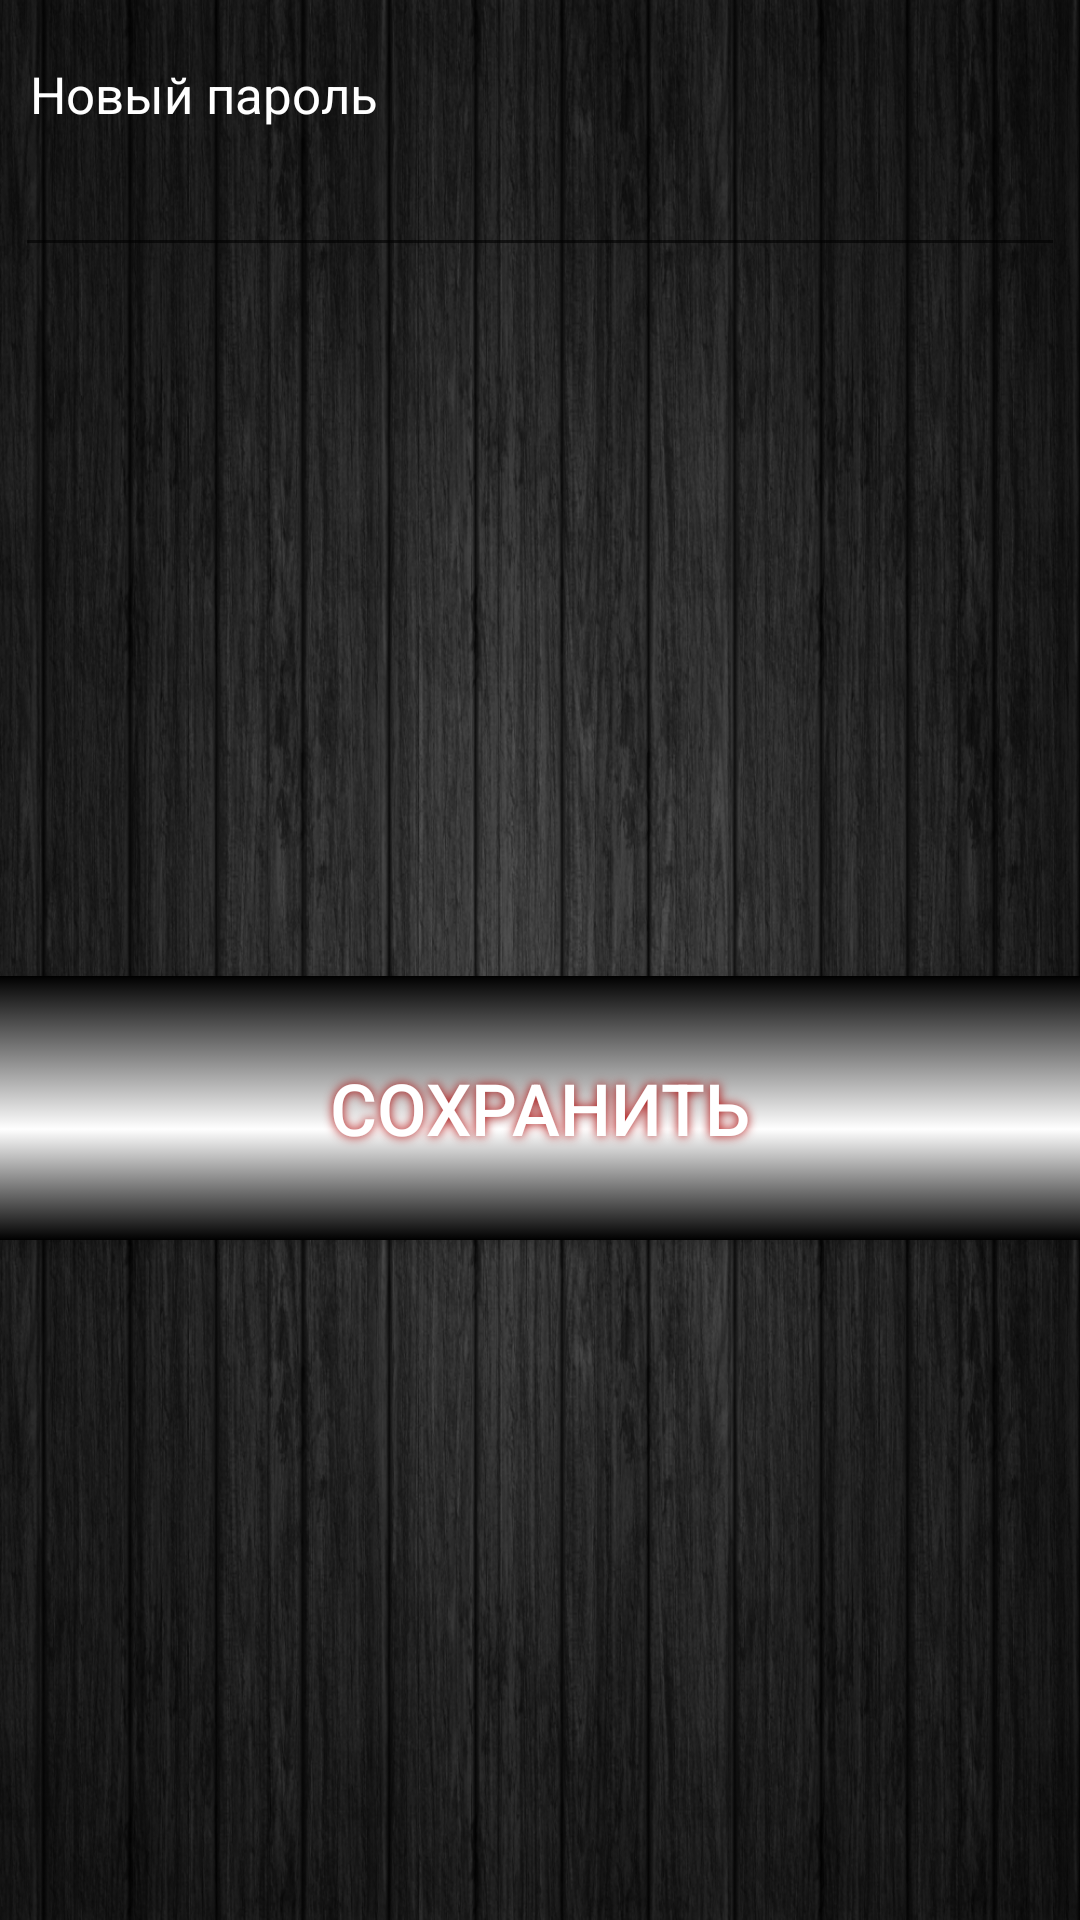

Layout XML and referenced resources for this Android screen:
<!-- AndroidManifest.xml: application theme AppTheme -->
<!-- res/layout/edit_pass_povorot.xml -->
<?xml version="1.0" encoding="utf-8"?>
<LinearLayout xmlns:android="http://schemas.android.com/apk/res/android"
    xmlns:tools="http://schemas.android.com/tools"
    android:layout_width="match_parent"
    android:layout_height="match_parent"
    android:background="@drawable/ruchnoy_fon"
    android:orientation="vertical" >

    <EditText
        android:id="@+id/update_login"
        android:layout_width="0dp"
        android:layout_height="0dp"
        android:layout_margin="5dip"
        android:layout_marginBottom="15dip"
        android:singleLine="true"
        android:textColor="#ffffff" />

    <TextView
        android:layout_width="fill_parent"
        android:layout_height="wrap_content"
        android:paddingLeft="10dip"
        android:paddingTop="10dip"
        android:paddingRight="10dip"
        android:text="@string/pass_new"
        android:textColor="#ffffff"
        android:textSize="17dip" />

    <EditText
        android:id="@+id/update_pass"
        android:layout_width="fill_parent"
        android:layout_height="wrap_content"
        android:layout_margin="5dip"
        android:layout_marginBottom="15dip"
        android:inputType="textPassword"
        android:singleLine="true"
        android:textColor="#ffffff" />

    <LinearLayout
        android:layout_width="match_parent"
        android:layout_height="match_parent"
        android:gravity="center|center_vertical"
        android:orientation="vertical">

        <Button
            android:id="@+id/btnSave"
            android:layout_width="450dp"
            android:layout_height="88sp"
            android:layout_marginTop="5dp"
            android:background="@drawable/button_style"
            android:shadowColor="#A80000"
            android:shadowDx="0"
            android:shadowDy="0"
            android:shadowRadius="8"
            android:text="@string/izmpass"
            android:textColor="#ffffff"
            android:textSize="24sp"
            tools:ignore="InOrMmUsage" />

    </LinearLayout>
    <TextView
        android:id="@+id/session_text"
        android:layout_width="0dp"
        android:layout_height="0dp"
        android:textAlignment="center"
        android:textSize="10sp"
        tools:ignore="MissingConstraints" />
</LinearLayout>
<!-- resources referenced by this layout -->
<resources>
  <!-- drawable button_style (drawable) -->
  <?xml version="1.0" encoding="UTF-8"?>
  <selector xmlns:android="http://schemas.android.com/apk/res/android">
  <item android:state_pressed="true" >
      <shape>
          <corners
              android:radius="39dp"
              />
          <gradient
              android:angle="270"
              android:centerX="58%"
              android:centerColor="#000000"
              android:startColor="#FFFFFF"
              android:endColor="#FFFFFF"
              android:type="linear"
              />
          <padding
              android:left="0dp"
              android:top="0dp"
              android:right="0dp"
              android:bottom="0dp"
              />
          <size
              android:width="250dp"
              android:height="56dp"
              />
  
      </shape>
  </item>
  <item android:state_pressed="false" >
      <shape>
          <corners
              android:radius="39dp"
              />
          <gradient
              android:angle="270"
              android:centerX="58%"
              android:centerColor="#FFFFFF"
              android:startColor="#000000"
              android:endColor="#000000"
              android:type="linear"
              />
          <padding
              android:left="0dp"
              android:top="0dp"
              android:right="0dp"
              android:bottom="0dp"
              />
          <size
              android:width="250dp"
              android:height="56dp"
              />
  
      </shape>
  </item>
  </selector>
  <!-- drawable ruchnoy_fon: jpg bitmap (drawable, 546057 bytes) -->
  <string name="izmpass">Сохранить</string>
  <string name="pass_new">Новый пароль</string>
  <style name="AppTheme" parent="Theme.AppCompat.Light.DarkActionBar">
          
          <item name="android:windowFullscreen">true</item>
          <item name="android:windowContentOverlay">@null</item>
          <item name="android:windowNoTitle">true</item>
      </style>
</resources>
